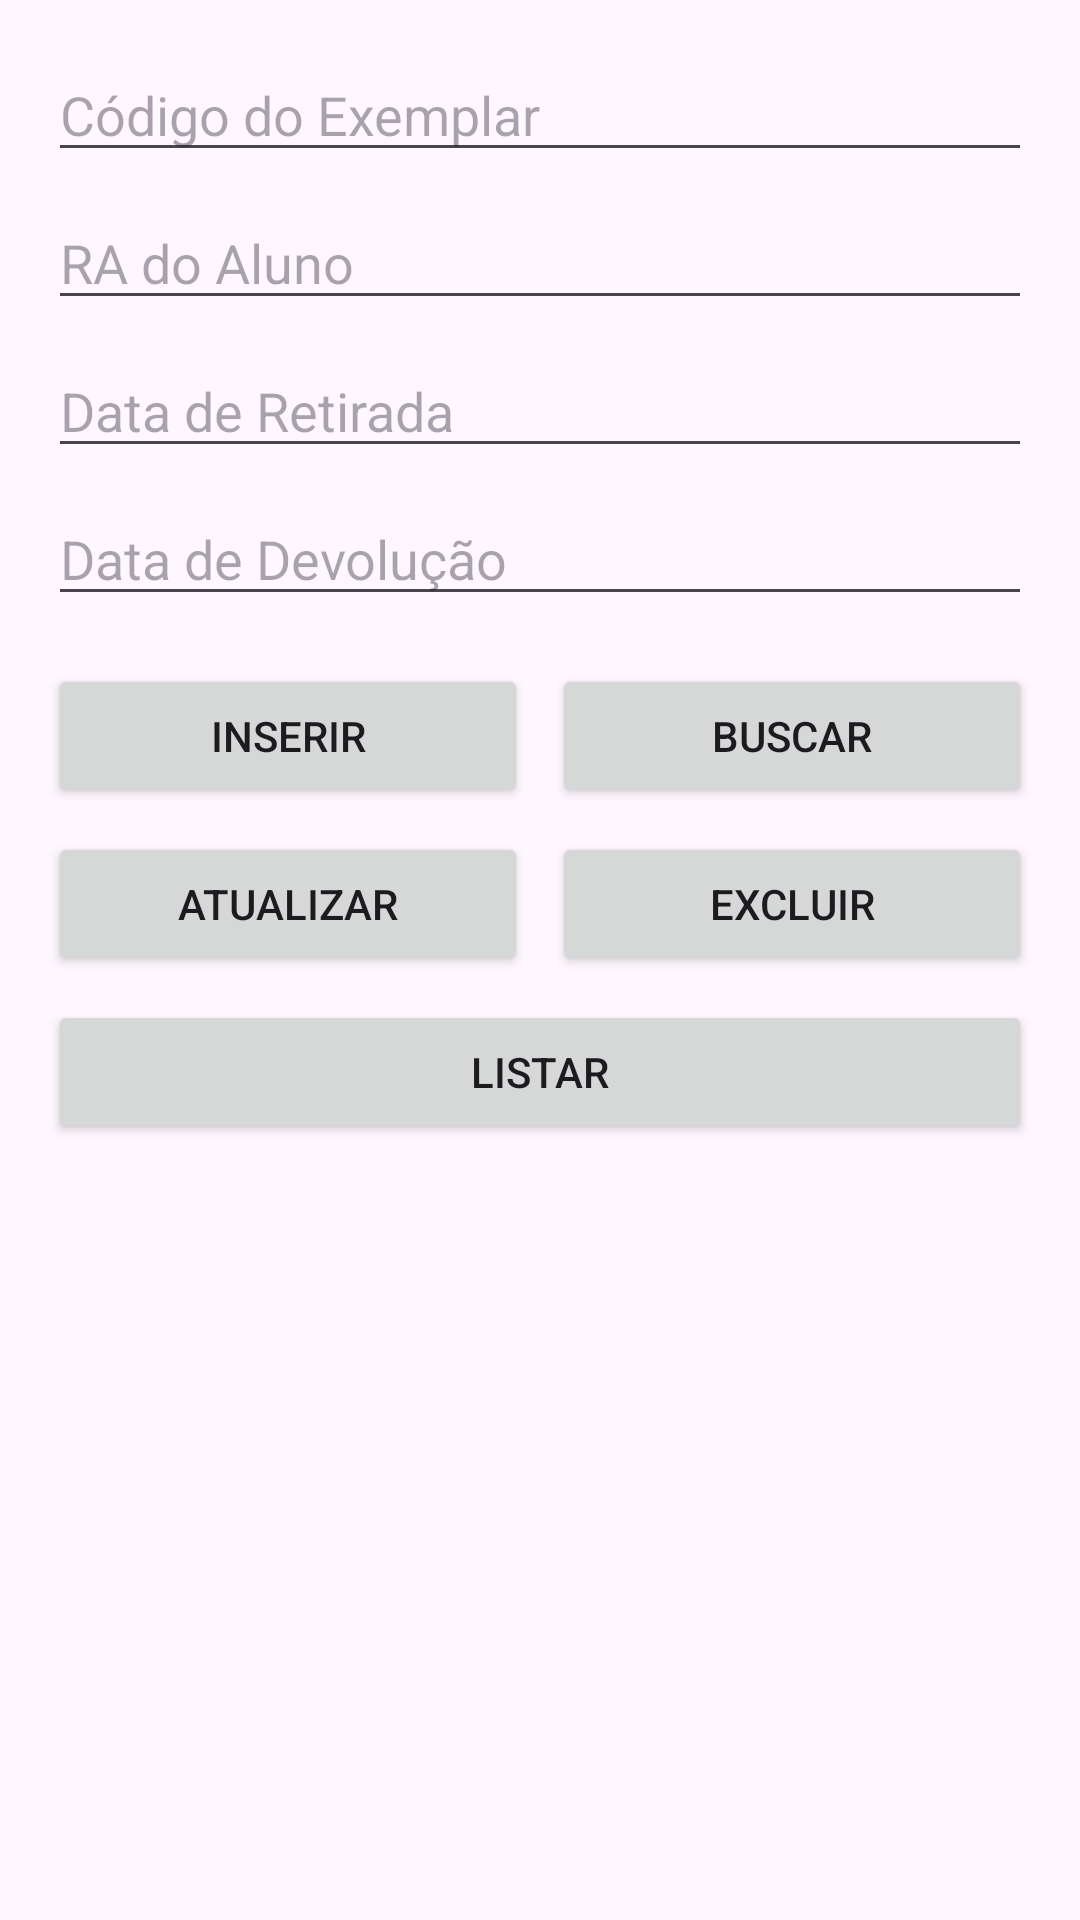

Here is an Android app screen rendered from its layout file. Give the layout XML and the strings, colors and styles it references.
<!-- AndroidManifest.xml: application theme Theme.Biblioteca2 -->
<!-- res/layout/fragment_aluguel.xml -->
<?xml version="1.0" encoding="utf-8"?>
<androidx.constraintlayout.widget.ConstraintLayout
    xmlns:android="http://schemas.android.com/apk/res/android"
    xmlns:app="http://schemas.android.com/apk/res-auto"
    android:layout_width="match_parent"
    android:layout_height="match_parent"
    android:padding="16dp">

    <EditText
        android:id="@+id/etExemplarCodigo"
        android:layout_width="0dp"
        android:layout_height="wrap_content"
        android:hint="Código do Exemplar"
        android:inputType="number"
        app:layout_constraintEnd_toEndOf="parent"
        app:layout_constraintStart_toStartOf="parent"
        app:layout_constraintTop_toTopOf="parent" />

    <EditText
        android:id="@+id/etAlunoRA"
        android:layout_width="0dp"
        android:layout_height="wrap_content"
        android:layout_marginTop="8dp"
        android:hint="RA do Aluno"
        android:inputType="number"
        app:layout_constraintEnd_toEndOf="parent"
        app:layout_constraintStart_toStartOf="parent"
        app:layout_constraintTop_toBottomOf="@id/etExemplarCodigo" />

    <EditText
        android:id="@+id/etDataRetirada"
        android:layout_width="0dp"
        android:layout_height="wrap_content"
        android:layout_marginTop="8dp"
        android:hint="Data de Retirada"
        android:inputType="date"
        app:layout_constraintEnd_toEndOf="parent"
        app:layout_constraintStart_toStartOf="parent"
        app:layout_constraintTop_toBottomOf="@id/etAlunoRA" />

    <EditText
        android:id="@+id/etDataDevolucao"
        android:layout_width="0dp"
        android:layout_height="wrap_content"
        android:layout_marginTop="8dp"
        android:hint="Data de Devolução"
        android:inputType="date"
        app:layout_constraintEnd_toEndOf="parent"
        app:layout_constraintStart_toStartOf="parent"
        app:layout_constraintTop_toBottomOf="@id/etDataRetirada" />

    <Button
        android:id="@+id/btnInserir"
        android:layout_width="0dp"
        android:layout_height="wrap_content"
        android:layout_marginTop="16dp"
        android:text="Inserir"
        app:layout_constraintEnd_toStartOf="@id/btnBuscar"
        app:layout_constraintStart_toStartOf="parent"
        app:layout_constraintTop_toBottomOf="@id/etDataDevolucao" />

    <Button
        android:id="@+id/btnBuscar"
        android:layout_width="0dp"
        android:layout_height="wrap_content"
        android:layout_marginStart="8dp"
        android:text="Buscar"
        app:layout_constraintEnd_toEndOf="parent"
        app:layout_constraintStart_toEndOf="@id/btnInserir"
        app:layout_constraintTop_toTopOf="@id/btnInserir" />

    <Button
        android:id="@+id/btnAtualizar"
        android:layout_width="0dp"
        android:layout_height="wrap_content"
        android:layout_marginTop="8dp"
        android:text="Atualizar"
        app:layout_constraintEnd_toStartOf="@id/btnExcluir"
        app:layout_constraintStart_toStartOf="parent"
        app:layout_constraintTop_toBottomOf="@id/btnInserir" />

    <Button
        android:id="@+id/btnExcluir"
        android:layout_width="0dp"
        android:layout_height="wrap_content"
        android:layout_marginStart="8dp"
        android:text="Excluir"
        app:layout_constraintEnd_toEndOf="parent"
        app:layout_constraintStart_toEndOf="@id/btnAtualizar"
        app:layout_constraintTop_toTopOf="@id/btnAtualizar" />

    <Button
        android:id="@+id/btnListar"
        android:layout_width="0dp"
        android:layout_height="wrap_content"
        android:layout_marginTop="8dp"
        android:text="Listar"
        app:layout_constraintEnd_toEndOf="parent"
        app:layout_constraintStart_toStartOf="parent"
        app:layout_constraintTop_toBottomOf="@id/btnAtualizar" />

    <ScrollView
        android:layout_width="0dp"
        android:layout_height="0dp"
        android:layout_marginTop="16dp"
        app:layout_constraintBottom_toBottomOf="parent"
        app:layout_constraintEnd_toEndOf="parent"
        app:layout_constraintStart_toStartOf="parent"
        app:layout_constraintTop_toBottomOf="@id/btnListar">

        <TextView
            android:id="@+id/tvResultado"
            android:layout_width="match_parent"
            android:layout_height="wrap_content"
            android:padding="8dp" />
    </ScrollView>

</androidx.constraintlayout.widget.ConstraintLayout>
<!-- resources referenced by this layout -->
<resources>
  <style name="Theme.Biblioteca2" parent="Base.Theme.Biblioteca2" />
  <style name="Base.Theme.Biblioteca2" parent="Theme.Material3.DayNight">
          
          
      </style>
</resources>
